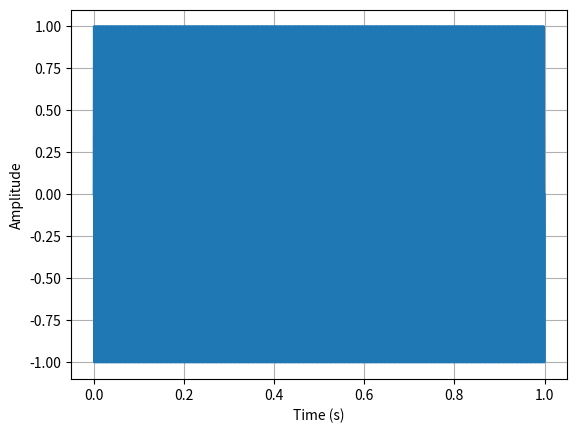

Write the Python code that produced this figure.
import matplotlib.pyplot as plt
import numpy as np
from scipy.io import wavfile

class CreateNote:
    def __init__(self, type, amplitude, frequency, duration, starts):
        self.type = type
        self.amplitude = amplitude
        self.frequency = frequency
        self.duration = duration
        self.starts = starts

A4=CreateNote("A4", 1, 440, 1, 0)


x = np.linspace(A4.starts, A4.duration, int(44100/A4.duration))
y = A4.amplitude * np.sin( 2*np.pi*A4.frequency * x)
plt.plot(x, y)
plt.grid(True)
plt.ylabel('Amplitude')
plt.xlabel("Time (s)")
plt.show()


wavfile.write("A4.wav", 44100, y)


